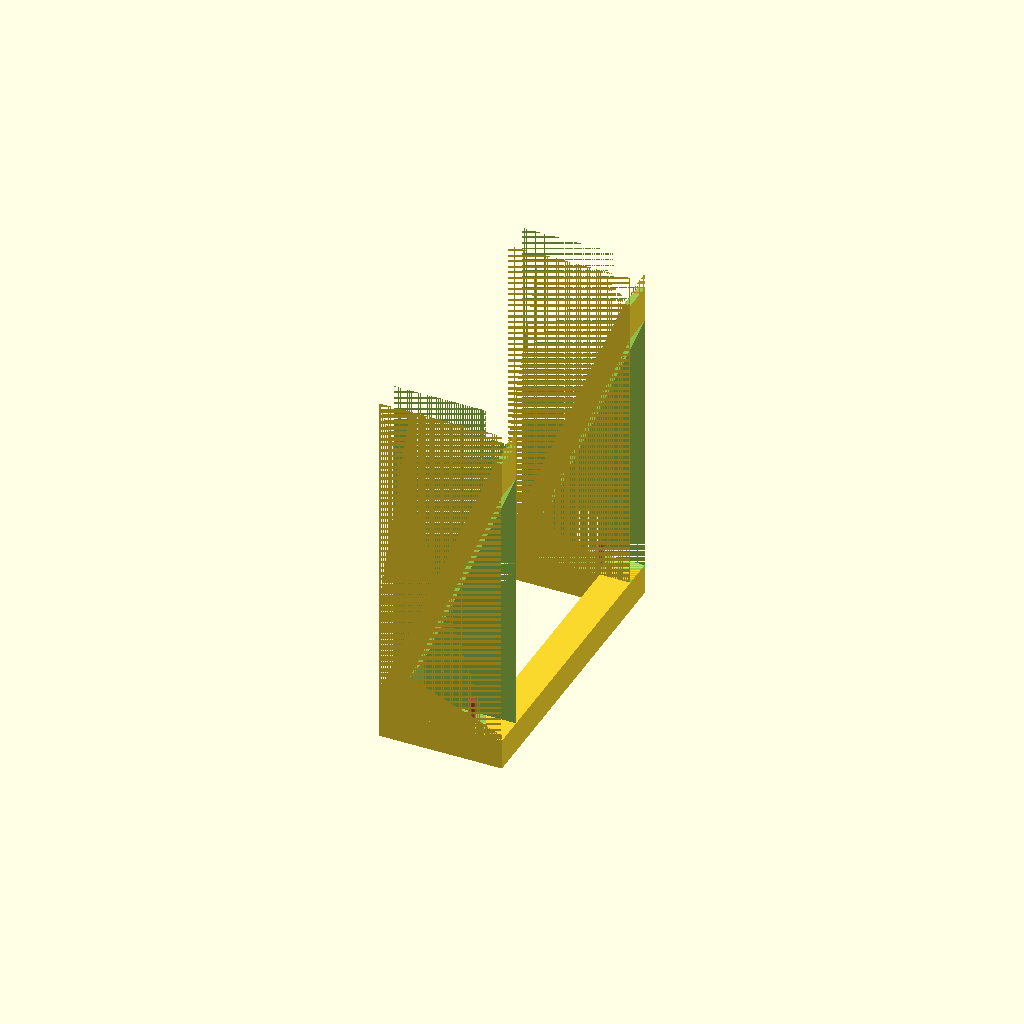
Cell 1 — every parameter at its default value.
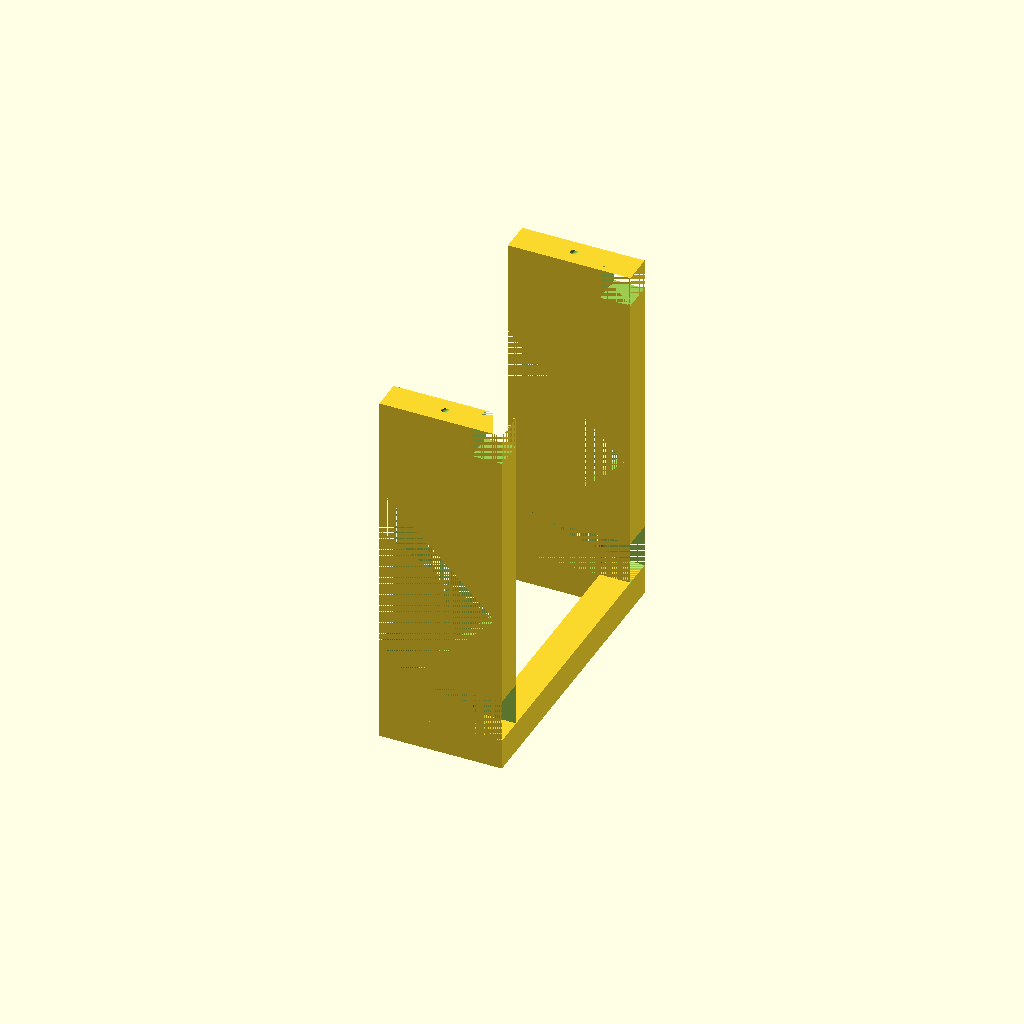
Cell 2 — THETA set to 136, the other parameters unchanged.
One fixed orthographic camera (rotation 55°, 0°, 25°; colour scheme Cornfield) for every cell.
The OpenSCAD source (original/f22/f22-spacer.scad):
// A 68 degree template for aligning f22 vertical stabilizers.

$fn=20;
THETA=68;

module angler() {
    difference() {
        cube([20,5,60]);
        translate([-22,0,7]) rotate([0,90-THETA,0]) cube([20,5,80]);
        translate([5,0,12]) rotate([0,90-THETA,0]) cube([20,5,80]);
        translate([5,0,5]) cube([30,5,7]);
        translate([0,2.5,50]) rotate([0,180-THETA,0]) cylinder(50,d=1);
        translate([15,0,55]) cube([5,50,5]);
        //#translate([15.5,2.5,-1]) rotate([0,45,0]) cylinder(10,d=1);
        #translate([14,2.5,-1]) rotate([0,0,0]) cylinder(10,d=1);
        translate([6,2.5,-3]) rotate([0,-45,0]) cylinder(50,d=1);
    }
}

module fullpiece() {
    angler();
    translate([0,45,0]) angler();
    translate([15,0,0]) cube([5,50,5]);
}

fullpiece();
Customizer parameters (derived from the source; name, type, default, range or options):
THETA: number, default 68
